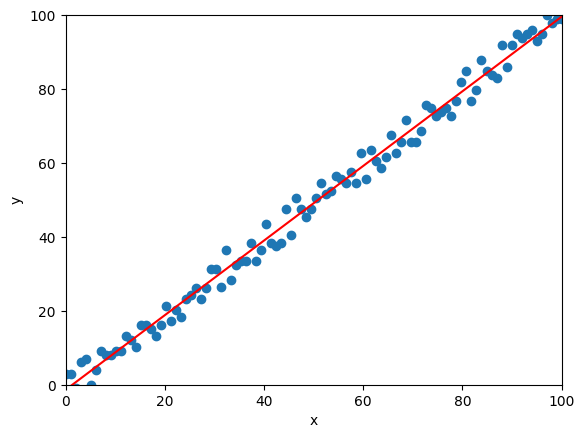

Write Python code to recreate this figure.
import matplotlib.pyplot as plot
import numpy as np
from numpy.lib.scimath import logn
import matplotlib as mpl

# 防止中文乱码
mpl.rcParams['font.sans-serif'] = [u'SimHei']
mpl.rcParams['axes.unicode_minus'] = False

plot.xlim((0, 100))
plot.ylim((0, 100))

plot.xlabel("x")
plot.ylabel("y")

# linespace(start, end, number) 生成100由0递进到100的数
# random.randint(start, end, number) 生成100个-5到5之间的随机数
x = np.linspace(0, 100, 100)
y = x + np.random.randint(-5, 5, 100)

print(x)
print(y)
plot.plot(x, y, 'o')

# 最小二乘法拟合数据
num = len(y)
mu_x = np.sum(x) / num
mu_y = np.sum(y) / num
mu_xx = np.sum(np.multiply(x, x)) / num
mu_xy = np.sum(np.multiply(x, y)) / num
w1 = (mu_xy - mu_x * mu_y) / (mu_xx - mu_x * mu_x)
w0 = mu_y - w1 * mu_x


def h(x):
    y = w1 * x + w0
    return y


plot.plot(x, h(x), 'r-')

print(h(150))
plot.show()
